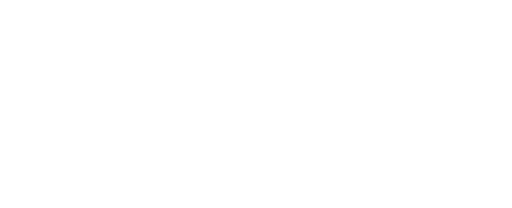
t = 0.00 s
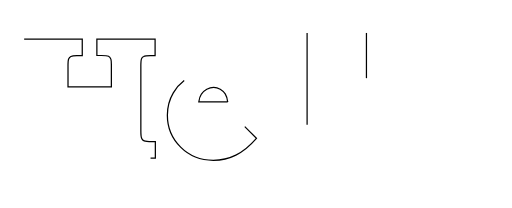
t = 1.00 s
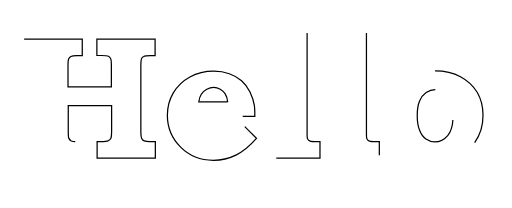
t = 1.47 s
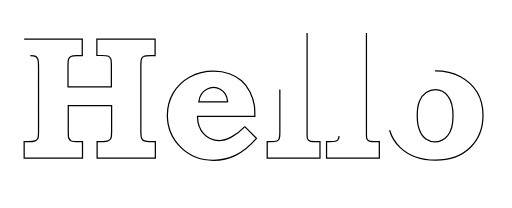
t = 1.94 s
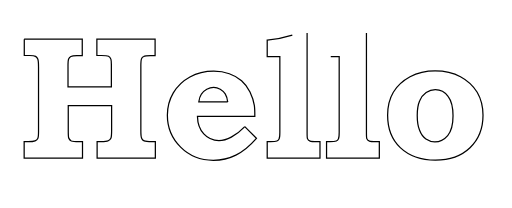
t = 2.42 s
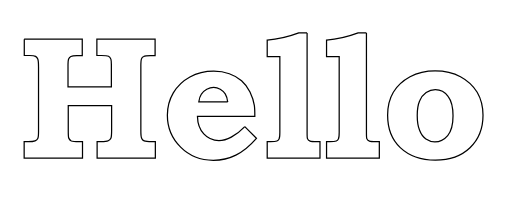
t = 3.00 s

The animated SVG that drew these frames (rendered in a browser with its animation timeline set to each time). Animation: 2 CSS @keyframes rules; one cycle of 3.00 s.

<!--?xml version="1.0" encoding="utf-8"?-->
<!-- Generator: Adobe Illustrator 25.2.0, SVG Export Plug-In . SVG Version: 6.00 Build 0)  -->
<svg version="1.1" id="Layer_1" xmlns="http://www.w3.org/2000/svg" xmlns:xlink="http://www.w3.org/1999/xlink" x="0px" y="0px" viewBox="0 0 413.3 167.7" style="" xml:space="preserve">
<style type="text/css">
	.st0{fill:none;stroke:#000000;stroke-miterlimit:10;}
</style>
<g>
	<path class="st0 oojonIlq_0" d="M19.5,31.5h46.9v13.3h-4.3c-2.4,0-4,0.2-4.9,0.7c-0.9,0.5-1.5,1.2-1.8,2.1c-0.4,0.9-0.5,2.8-0.5,5.8v16.7h35
		v-18c0-2.2-0.1-3.7-0.4-4.5c-0.4-1.1-1-1.9-1.9-2.3c-0.9-0.4-2.8-0.6-5.8-0.6h-3.6V31.5h47v13.3h-3.9c-2.7,0-4.4,0.2-5.3,0.7
		c-0.9,0.4-1.5,1.1-1.8,1.9c-0.3,0.8-0.5,2.9-0.5,6v52c0,3.2,0.2,5.3,0.7,6.2c0.4,0.9,1.1,1.6,2,2c0.9,0.4,2.9,0.6,6.2,0.6h2.8v13.3
		h-47v-13.3h3.1c2.9,0,4.9-0.2,5.9-0.7c1-0.5,1.7-1.1,2.1-2c0.4-0.9,0.6-2.9,0.6-6.1V85.1h-35v20.3c0,3.2,0.1,5.2,0.4,6
		c0.5,1.1,1.2,1.9,2.1,2.3c1,0.4,2.9,0.6,5.8,0.6h3.2v13.3H19.5v-13.3h3.2c2.7,0,4.5-0.2,5.6-0.7c1.1-0.5,1.8-1.1,2.2-1.9
		c0.4-0.8,0.6-2.6,0.6-5.4V54c0-3.3-0.2-5.4-0.6-6.4c-0.4-1-1-1.7-1.8-2.2c-0.8-0.5-2.4-0.7-4.8-0.7h-4.3V31.5z"></path>
	<path class="st0 oojonIlq_1" d="M197.6,102.1l9.4,9.5c-5.4,6.2-10.9,10.7-16.6,13.5c-5.6,2.8-11.7,4.2-18.2,4.2c-10.5,0-19.3-3.5-26.4-10.6
		c-7.2-7.1-10.7-15.7-10.7-25.7c0-6.6,1.6-12.7,4.8-18.1c3.2-5.5,7.7-9.8,13.4-12.9c5.7-3.1,12.1-4.6,19.3-4.6c4.6,0,8.8,0.7,12.5,2
		c3.8,1.3,7.1,3.2,9.9,5.7c2.8,2.5,5.1,5.5,6.8,9c1.7,3.5,2.9,7.1,3.5,10.9c0.3,1.9,0.4,4.9,0.4,8.9h-46.3
		c0.1,5.8,1.8,10.5,5.1,14.1c3.3,3.6,7.4,5.4,12.2,5.4c3.1,0,6.4-0.9,10-2.8C190.5,108.6,194.1,105.8,197.6,102.1z M183.8,82.2
		c-0.3-2.8-1-4.9-2-6.5c-1-1.6-2.3-2.8-4-3.8c-1.7-0.9-3.4-1.4-5.3-1.4c-1.9,0-3.8,0.5-5.6,1.4c-1.8,1-3.2,2.3-4.3,3.9
		c-1.1,1.7-1.8,3.8-2.1,6.3H183.8z"></path>
	<path class="st0 oojonIlq_2" d="M247.9,26.5V107c0,2.7,0.1,4.3,0.3,4.8c0.3,0.9,1,1.6,2.1,2c0.7,0.3,2.5,0.4,5.6,0.4h2.4v13.3h-42.6v-13.3h2.6
		c2.8,0,4.5-0.2,5.3-0.5c0.8-0.3,1.4-0.9,1.7-1.7c0.4-0.8,0.6-2.4,0.6-5.1V45.6h-10.2V32.3c8.2-0.6,16.7-2.5,25.5-5.8H247.9z"></path>
	<path class="st0 oojonIlq_3" d="M295.8,26.5V107c0,2.7,0.1,4.3,0.3,4.8c0.3,0.9,1,1.6,2.1,2c0.7,0.3,2.5,0.4,5.6,0.4h2.4v13.3h-42.6v-13.3h2.6
		c2.8,0,4.5-0.2,5.3-0.5c0.8-0.3,1.4-0.9,1.7-1.7c0.4-0.8,0.6-2.4,0.6-5.1V45.6h-10.2V32.3c8.2-0.6,16.7-2.5,25.5-5.8H295.8z"></path>
	<path class="st0 oojonIlq_4" d="M351.2,57.2c7.8,0,14.7,1.5,20.5,4.6c5.8,3.1,10.3,7.3,13.5,12.6c3.1,5.3,4.7,11.5,4.7,18.6
		c0,10.7-3.5,19.5-10.5,26.2c-7,6.7-16.3,10-27.9,10c-11.9,0-21.3-3.4-28.4-10.1c-6.8-6.4-10.2-15.1-10.2-26.1
		c0-7.2,1.5-13.4,4.6-18.6c3.1-5.2,7.6-9.3,13.5-12.5C336.9,58.8,343.6,57.2,351.2,57.2z M351.4,72.3c-2.6,0-5.1,0.8-7.4,2.3
		c-2.3,1.6-4.1,3.9-5.3,6.9c-1.3,3-1.9,6.9-1.9,11.6c0,4.8,0.6,8.8,1.9,12c1.2,3.2,2.9,5.5,5.1,7c2.2,1.5,4.6,2.3,7.2,2.3
		c4,0,7.5-1.7,10.4-5.1c2.9-3.4,4.3-8.7,4.3-15.9c0-7-1.3-12.2-4-15.7C359,74,355.6,72.3,351.4,72.3z"></path>
</g>
<style data-made-with="vivus-instant">.oojonIlq_0{stroke-dasharray:688 690;stroke-dashoffset:689;animation:oojonIlq_draw 2000ms linear 0ms forwards;}.oojonIlq_1{stroke-dasharray:385 387;stroke-dashoffset:386;animation:oojonIlq_draw 2000ms linear 250ms forwards;}.oojonIlq_2{stroke-dasharray:299 301;stroke-dashoffset:300;animation:oojonIlq_draw 2000ms linear 500ms forwards;}.oojonIlq_3{stroke-dasharray:299 301;stroke-dashoffset:300;animation:oojonIlq_draw 2000ms linear 750ms forwards;}.oojonIlq_4{stroke-dasharray:353 355;stroke-dashoffset:354;animation:oojonIlq_draw 2000ms linear 1000ms forwards;}@keyframes oojonIlq_draw{100%{stroke-dashoffset:0;}}@keyframes oojonIlq_fade{0%{stroke-opacity:1;}94.44444444444444%{stroke-opacity:1;}100%{stroke-opacity:0;}}</style></svg>
